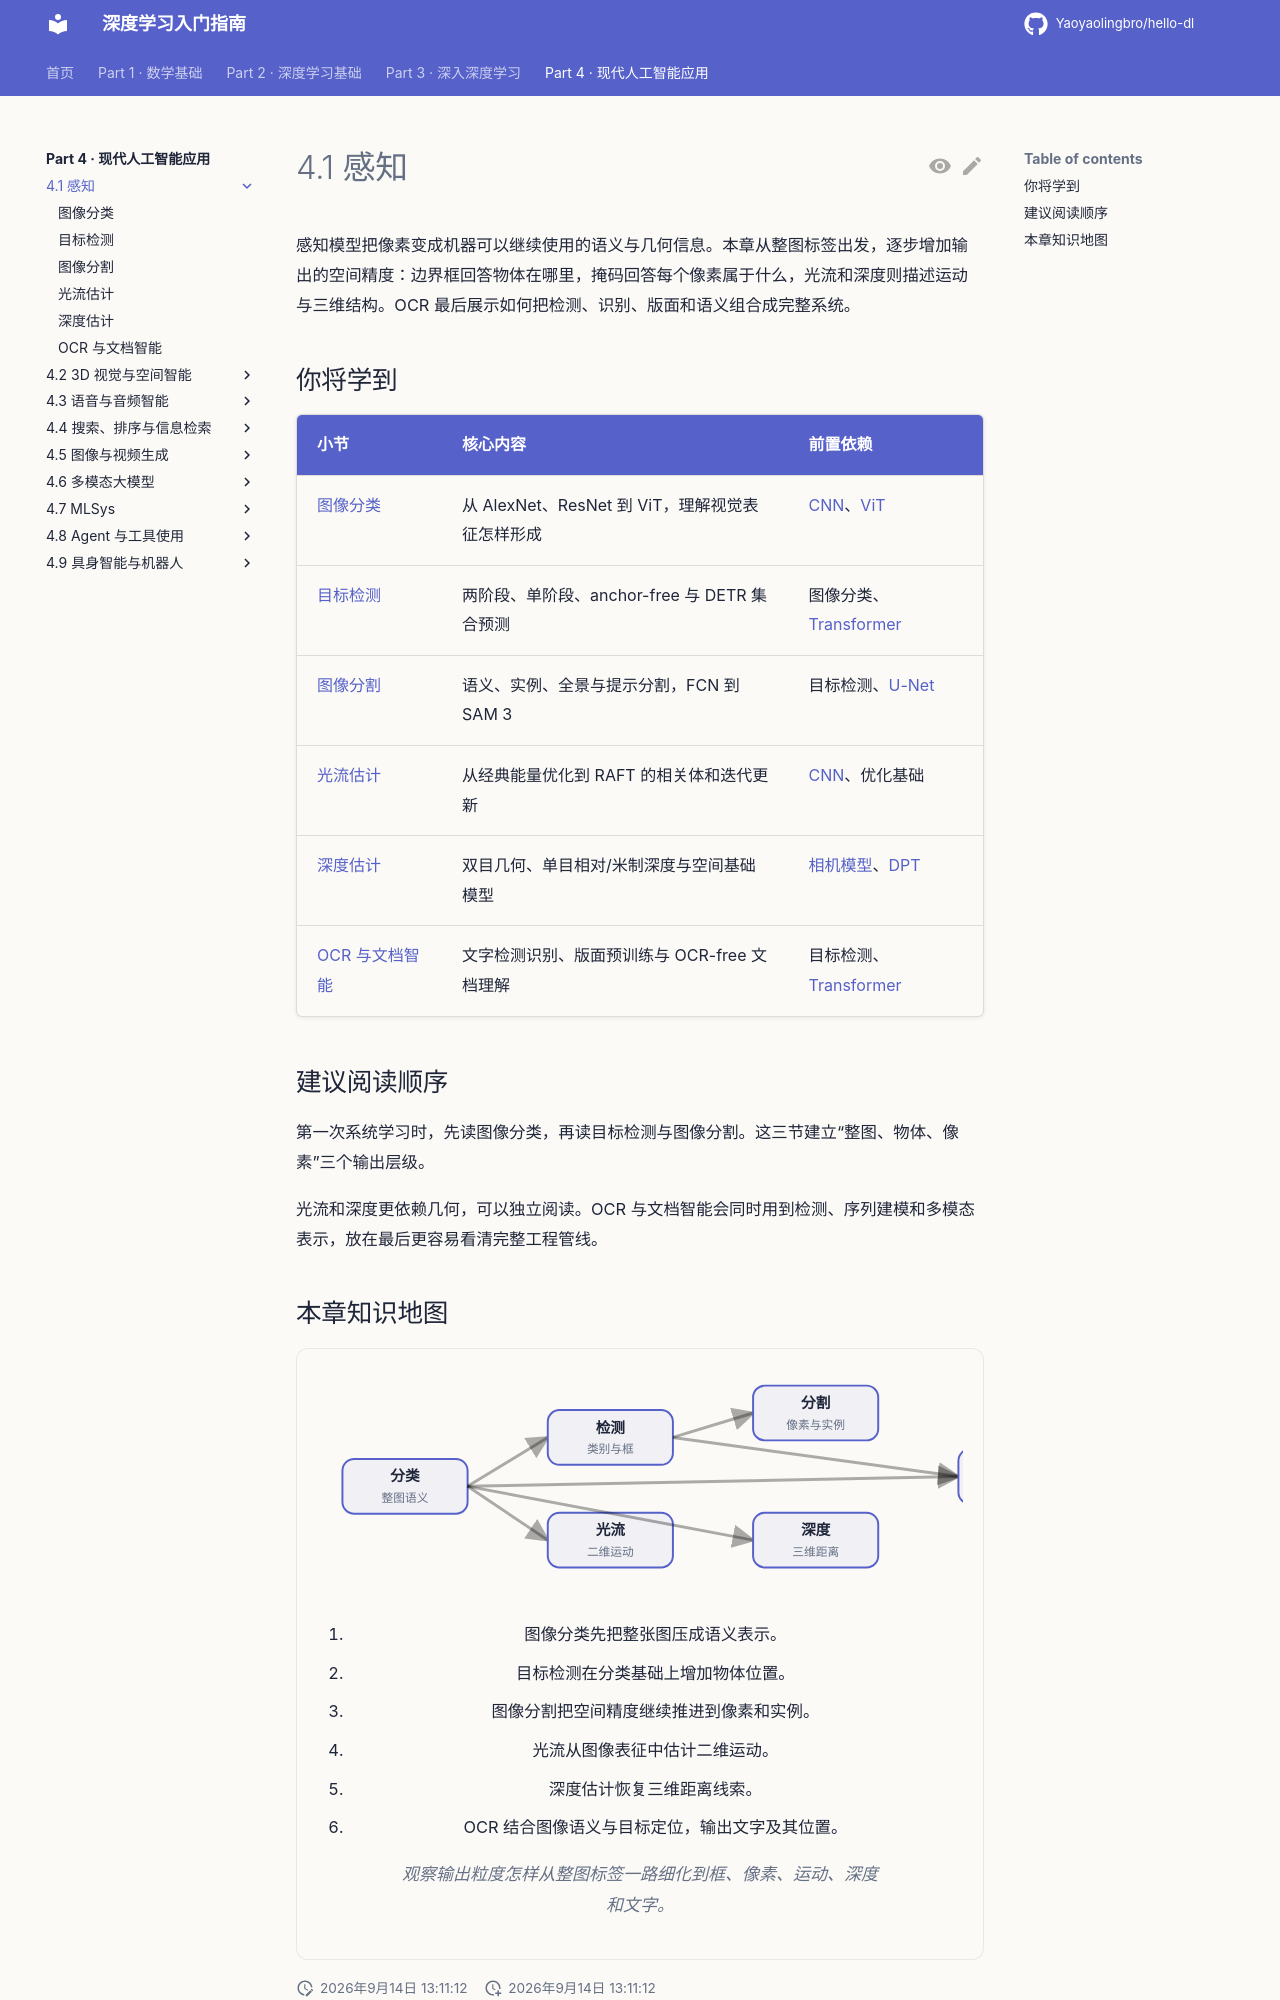

repository: Yaoyaolingbro/hello-dl · page: 04-applications/perception/index.html · generator: mkdocs

# 4.1 感知

感知模型把像素变成机器可以继续使用的语义与几何信息。本章从整图标签出发，逐步增加输出的空间精度：边界框回答物体在哪里，掩码回答每个像素属于什么，光流和深度则描述运动与三维结构。OCR 最后展示如何把检测、识别、版面和语义组合成完整系统。

## 你将学到

| 小节 | 核心内容 | 前置依赖 |
|------|----------|----------|
| [图像分类](image-classification.md) | 从 AlexNet、ResNet 到 ViT，理解视觉表征怎样形成 | [CNN](../../02-deep-learning/05-architectures/cnn-and-resnet.md)、[ViT](../../03-advanced/modern-architectures/vit.md) |
| [目标检测](object-detection.md) | 两阶段、单阶段、anchor-free 与 DETR 集合预测 | 图像分类、[Transformer](../../02-deep-learning/05-architectures/transformer.md) |
| [图像分割](segmentation.md) | 语义、实例、全景与提示分割，FCN 到 SAM 3 | 目标检测、[U-Net](../../03-advanced/modern-architectures/unet.md) |
| [光流估计](optical-flow.md) | 从经典能量优化到 RAFT 的相关体和迭代更新 | [CNN](../../02-deep-learning/05-architectures/cnn-and-resnet.md)、优化基础 |
| [深度估计](depth-estimation.md) | 双目几何、单目相对/米制深度与空间基础模型 | [相机模型](../3dv/camera-embedding.md)、[DPT](../../03-advanced/modern-architectures/dpt.md) |
| [OCR 与文档智能](ocr.md) | 文字检测识别、版面预训练与 OCR-free 文档理解 | 目标检测、[Transformer](../../02-deep-learning/05-architectures/transformer.md) |

## 建议阅读顺序

第一次系统学习时，先读图像分类，再读目标检测与图像分割。这三节建立“整图、物体、像素”三个输出层级。

光流和深度更依赖几何，可以独立阅读。OCR 与文档智能会同时用到检测、序列建模和多模态表示，放在最后更容易看清完整工程管线。
